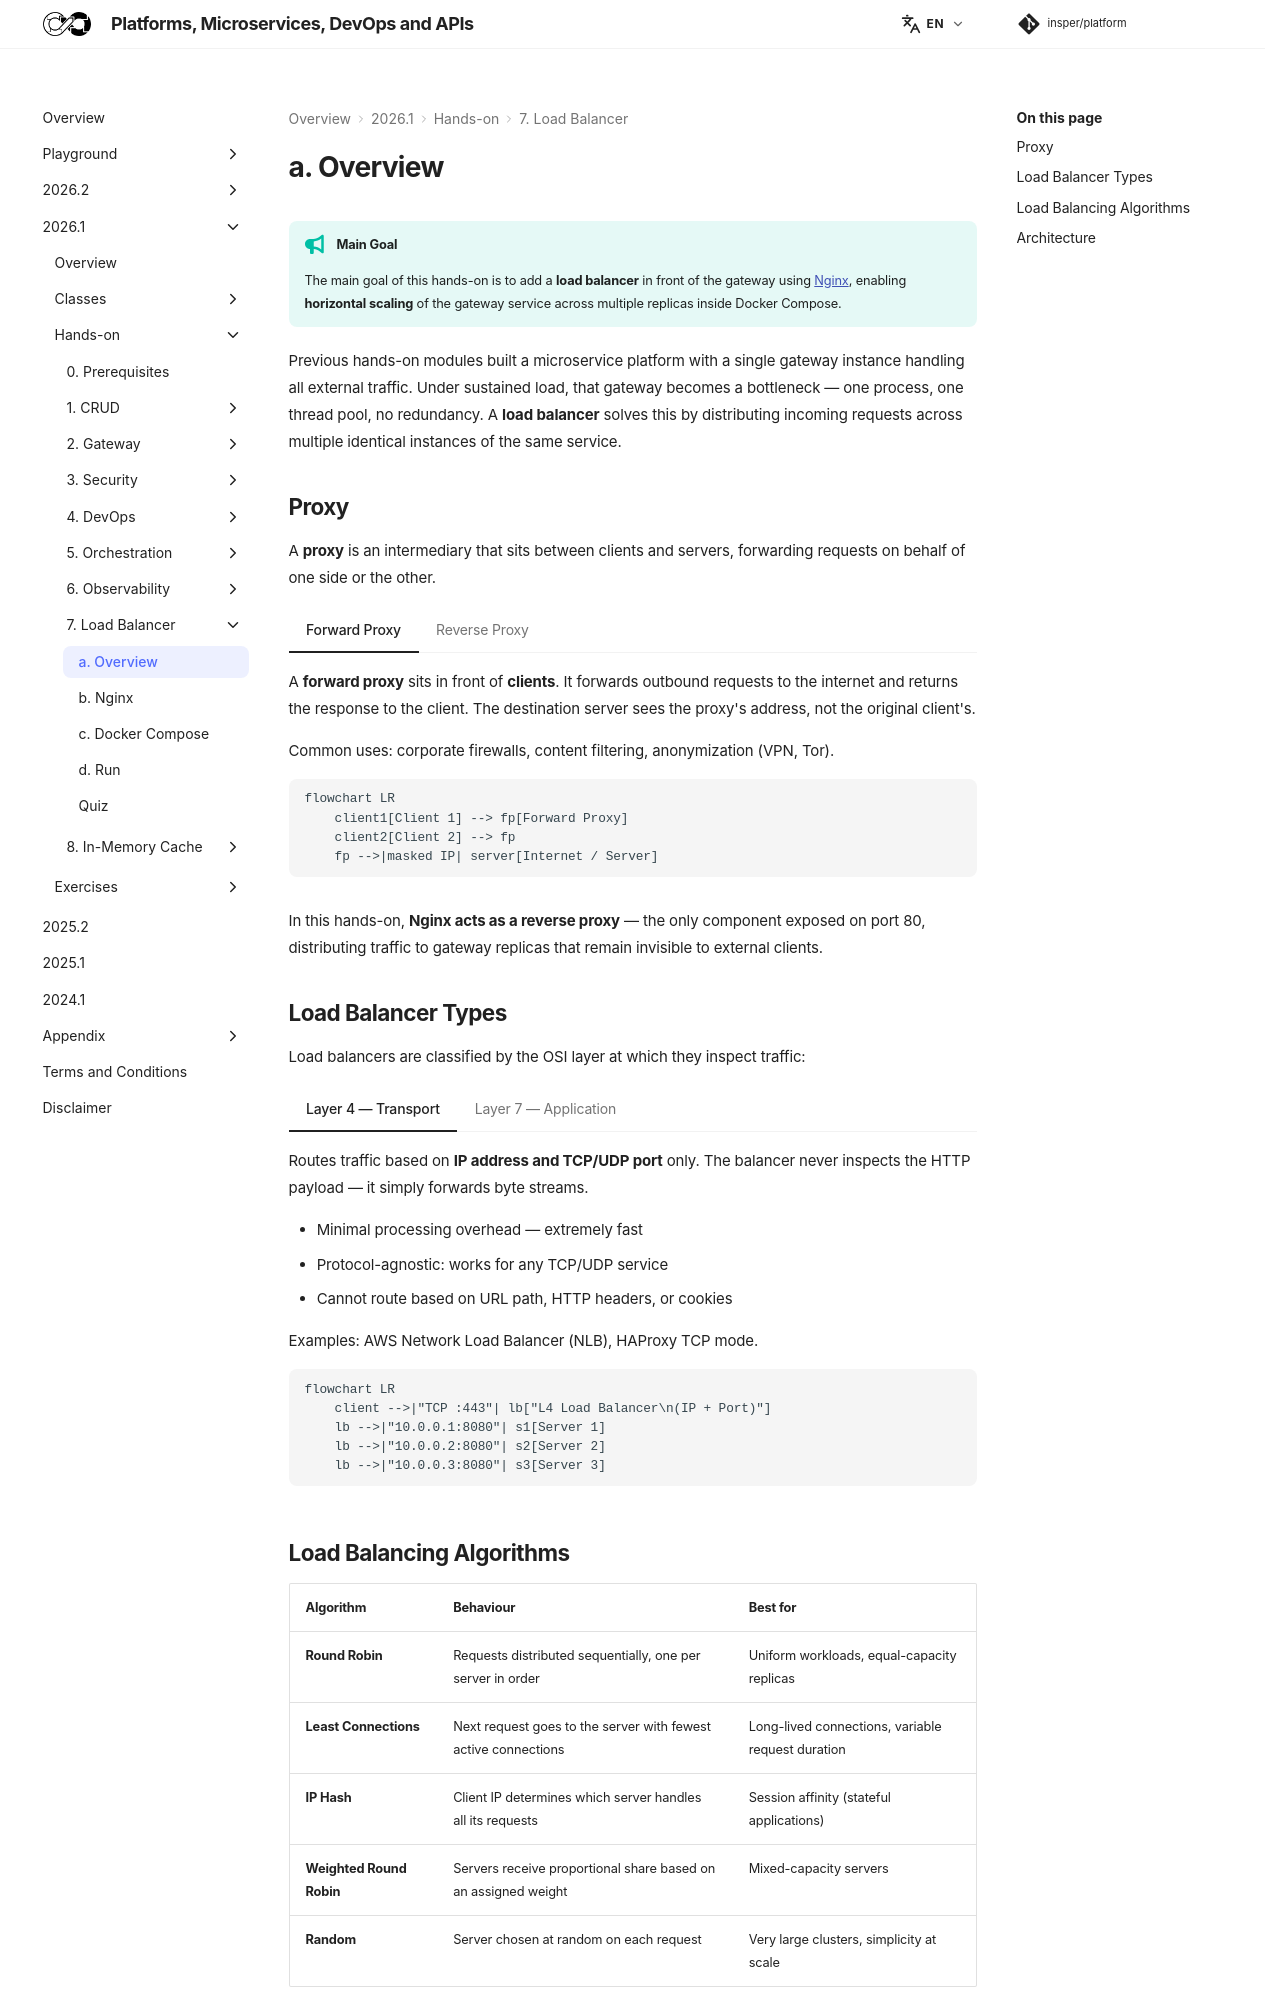

repository: Insper/platform · page: 2026.1/hands-on/7/index.html · generator: mkdocs

!!! tip "Main Goal"

    The main goal of this hands-on is to add a **load balancer** in front of the gateway using [Nginx](https://nginx.org){target="_blank"}, enabling **horizontal scaling** of the gateway service across multiple replicas inside Docker Compose.

Previous hands-on modules built a microservice platform with a single gateway instance handling all external traffic. Under sustained load, that gateway becomes a bottleneck — one process, one thread pool, no redundancy. A **load balancer** solves this by distributing incoming requests across multiple identical instances of the same service.

## Proxy

A **proxy** is an intermediary that sits between clients and servers, forwarding requests on behalf of one side or the other.

=== "Forward Proxy"

    A **forward proxy** sits in front of **clients**. It forwards outbound requests to the internet and returns the response to the client. The destination server sees the proxy's address, not the original client's.

    Common uses: corporate firewalls, content filtering, anonymization (VPN, Tor).

    ``` mermaid
    flowchart LR
        client1[Client 1] --> fp[Forward Proxy]
        client2[Client 2] --> fp
        fp -->|masked IP| server[Internet / Server]
    ```

=== "Reverse Proxy"

    A **reverse proxy** sits in front of **servers**. It receives requests from the internet and forwards them to internal backend servers. The client sees only the proxy — never the backend addresses.

    Common uses: load balancing, SSL termination, caching, rate limiting.

    ``` mermaid
    flowchart LR
        internet[Internet] --> rp[Reverse Proxy]
        rp --> s1[Backend 1]
        rp --> s2[Backend 2]
        rp --> s3[Backend 3]
    ```

In this hands-on, **Nginx acts as a reverse proxy** — the only component exposed on port 80, distributing traffic to gateway replicas that remain invisible to external clients.

## Load Balancer Types

Load balancers are classified by the OSI layer at which they inspect traffic:

=== "Layer 4 — Transport"

    Routes traffic based on **IP address and TCP/UDP port** only. The balancer never inspects the HTTP payload — it simply forwards byte streams.

    - Minimal processing overhead — extremely fast
    - Protocol-agnostic: works for any TCP/UDP service
    - Cannot route based on URL path, HTTP headers, or cookies

    Examples: AWS Network Load Balancer (NLB), HAProxy TCP mode.

    ``` mermaid
    flowchart LR
        client -->|"TCP :443"| lb["L4 Load Balancer\n(IP + Port)"]
        lb -->|"10.0.0.1:8080"| s1[Server 1]
        lb -->|"10.0.0.2:8080"| s2[Server 2]
        lb -->|"10.0.0.3:8080"| s3[Server 3]
    ```

=== "Layer 7 — Application"

    Routes traffic based on **HTTP content**: URL path, headers, cookies, or request body. Enables far smarter routing decisions.

    - Can inspect, modify, and rewrite requests and responses
    - Enables sticky sessions, A/B routing, and path-based routing to different services
    - Slight overhead compared to L4 — negligible in most workloads

    Examples: Nginx, Traefik, AWS Application Load Balancer (ALB).

    ``` mermaid
    flowchart LR
        client --> lb["L7 Load Balancer\n(HTTP-aware)"]
        lb -->|"/api/auth/*"| auth[Auth Service]
        lb -->|"/api/accounts/*"| account[Account Service]
        lb -->|"Cookie: region=eu"| eu[EU Backend]
    ```
